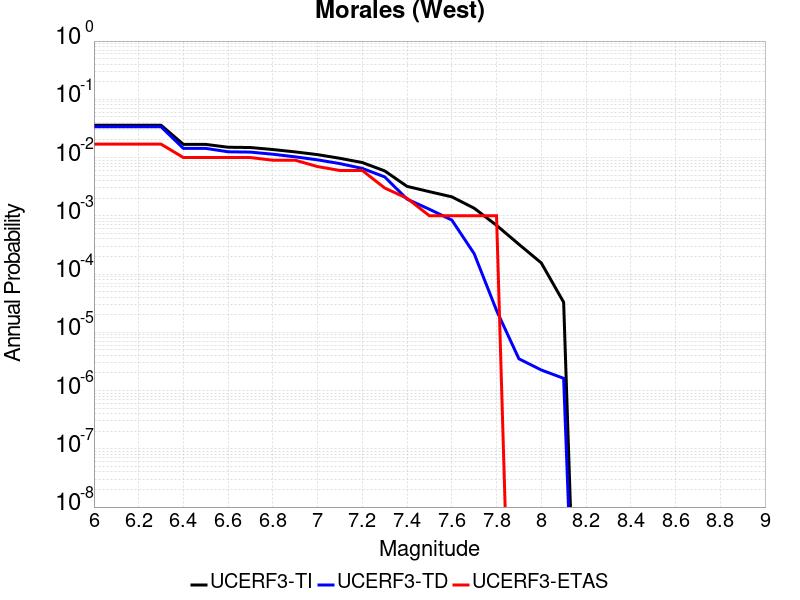

The data file committed next to this chart (first rows):
Magnitude, UCERF3-TI Prob, UCERF3-TD Prob, UCERF3-ETAS Prob
6.0, 0.03593, 0.03376, 0.017
6.1, 0.03593, 0.03376, 0.017
6.2, 0.03593, 0.03376, 0.017
6.3, 0.03593, 0.03376, 0.017
6.4, 0.01683, 0.01437, 0.01
6.5, 0.01683, 0.01437, 0.01
6.6, 0.01503, 0.01257, 0.01
6.7, 0.01487, 0.0124, 0.01
6.8, 0.01373, 0.01141, 0.009
6.9, 0.01251, 0.01029, 0.009
7.0, 0.01122, 0.009129, 0.007
7.1, 0.009707, 0.007867, 0.006
7.2, 0.008208, 0.006509, 0.006
7.3, 0.005899, 0.004655, 0.003
7.4, 0.003203, 0.001934, 0.002
7.5, 0.002596, 0.001294, 0.001
7.6, 0.002118, 8.4604183E-4, 0.001
7.7, 0.001351, 2.2399535E-4, 0.001
7.8, 6.8630505E-4, 2.3735272E-5, 0.001
7.9, 3.241891E-4, 3.5112116E-6, 0.0
8.0, 1.5532914E-4, 2.255353E-6, 0.0
8.1, 3.283612E-5, 1.6216289E-6, 0.0
